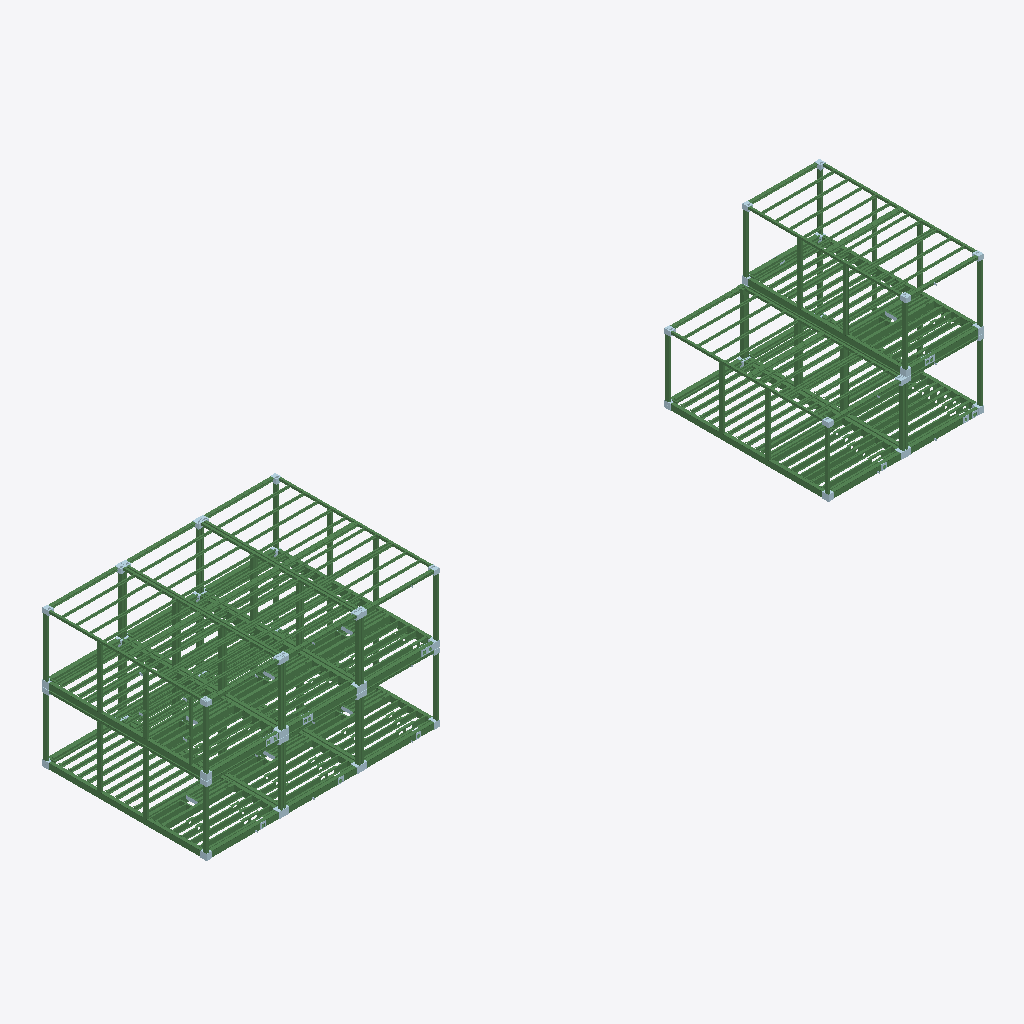
Isometric view of an IFC building model (IFC-SPF (STEP), schema IFC2X3, length unit millimetre), seen from the south-west, elements coloured by IFC class: 391 beams (green), 9 plates (pale blue).
Extent 34.2 m × 7.3 m × 6.0 m (x, y, z). Storeys (1): Undefined at 0.00 m. Elements (1099): 960 IfcBeam, 121 IfcPlate, 18 IfcMechanicalFastener.

HEADER;
FILE_DESCRIPTION(('ViewDefinition[CoordinationView_V2.0, QuantityTakeOffAddOnView]','Option [BaseQuantities:On]','Option [GridExport:On]','Option [Assemblies:On]','Option [Bolts:On]','Option [Rebars:On]','Option [PourObjects:Off]','Option [Welds:Off]','Option [SurfaceTreatments:On]','Option [LocationBy:0]','Option [ViewColors:On]','Option [SectionedSpine:Off]','[2 more]'),'2;1');
FILE_NAME('BNH1_GF & L1-(1,2,3A& 3B,4,5) Main steel -03.03.2025.ifc','2025-03-03T08:55:14',('TLCMODULAR\\saveeth'),('Structural Designer'),'IFC Database Version: Work','Tekla Structures 2021 Service Pack 6, IFC Export','');
FILE_SCHEMA(('IFC2X3'));
ENDSEC;
DATA;
#37=IFCPROJECT('0zUCENySTBYxQ8EUZkMQyR',#5,'Undefined',$,$,$,$,(#11),#36);
#39=IFCSITE('3BZNpkSTH3OATkMuhNV_zI',#5,'Undefined',$,$,#38,$,$,.ELEMENT.,$,$,$,$,$);
#41=IFCBUILDING('00$5j0Og51bAietV0X19aW',#5,'Undefined',$,$,#40,$,$,.ELEMENT.,$,$,$);
#43=IFCBUILDINGSTOREY('1pwrzrYh52MPiL5bS3iX2U',#5,'Undefined',$,$,#42,$,$,.ELEMENT.,0.0);
#15287=IFCBEAM('0$K$UFmKL1mfbiO72f2iqr',#9372,'BOTTOM FRAME ','RHS250*150*5','RHS250*150*5',#15284,#15286,'H-1002');
#11512=IFCBEAM('2qJhEGguHFnwWbiMchWOWp',#9372,'BOTTOM FRAME ','RHS250*150*5','RHS250*150*5',#11509,#11511,'H-1002');
#16878=IFCBEAM('1meX5UJbPAZxND2JAtwMsP',#9372,'BOTTOM FRAME ','RHS250*150*5','RHS250*150*5',#16875,#16877,'H-1002');
#16797=IFCBEAM('2cIpKewH54bA19NZHYbDd2',#9372,'BOTTOM FRAME ','RHS250*150*5','RHS250*150*5',#16794,#16796,'H-1002');
#9516=IFCBEAM('1x3YEyxk53_gyw13$DSI1q',#9372,'BOTTOM FRAME ','RHS250*150*5','RHS250*150*5',#9511,#9515,'ID7b0e23bc-eee1-43fa-af3a-043fcd712074');
#15294=IFCBEAM('1dkWTf9Zr8fv1I7E6Fk4Qk',#4308,'TOP FRAME ','SHS100*100*4.0','SHS100*100*4.0',#15291,#15293,'H-1008');
#16804=IFCBEAM('3N7p$WHW99SwWjA49AI63e',#4308,'TOP FRAME ','SHS100*100*4.0','SHS100*100*4.0',#16801,#16803,'H-1008');
#11389=IFCBEAM('26KTmCh1b81e8rJWWiKRos',#683,'TOP FRAME ','SHS100*100*4.0','SHS100*100*4.0',#11386,#11388,'H-1008');
#15957=IFCBEAM('25i3bYL9P7Qw2XRGnZ7xVv',#9372,'BOTTOM FRAME ','RHS250*150*5','RHS250*150*5',#15954,#15956,'ID85b03962-5496-476b-a0a1-6d0c631fb7f9');
#19447=IFCBEAM('1IQkIktoT4Of2T5RQquETz',#9372,'BOTTOM FRAME ','RHS250*150*5','RHS250*150*5',#19444,#19446,'ID526ae4ae-df27-4462-909d-15b6b4e0e77d');
#18216=IFCBEAM('1_OlzswdLBa9a9oZPNaGmd',#9372,'BOTTOM FRAME ','RHS250*150*5','RHS250*150*5',#18213,#18215,'ID7e62ff76-ea75-4b90-9909-ca3657910c27');
#16140=IFCBEAM('3AH8iASdj0y8lmpVKcVOpJ',#4308,'TOP FRAME ','SHS100*100*4.0','SHS100*100*4.0',#16137,#16139,'IDca448b0a-727b-40f0-8bf0-cdf5267d8cd3');
#18426=IFCBEAM('2rs6LRZbj8bhLYzGPh46j6',#4308,'TOP FRAME ','SHS100*100*4.0','SHS100*100*4.0',#18423,#18425,'IDb5d8655b-8e5b-4896-b562-f5066b106b46');
#12352=IFCBEAM('0KaqVs8ZnDKfdFbHmJGRiV',#9372,'BOTTOM FRAME ','RHS250*150*5','RHS250*150*5',#12349,#12351,'ID149347f6-223c-4d52-99cf-951c1341bb1f');
#12639=IFCBEAM('3smL18t$f7Hh3bEBskgusm',#4308,'TOP FRAME ','SHS100*100*4.0','SHS100*100*4.0',#12636,#12638,'IDf6c15048-dffa-4746-b0e5-38bdaeab8db0');
#9213=IFCBEAM('2yspZMa$fAXRxyZ16azDm4',#683,'TOP FRAME ','SHS100*100*4.0','SHS100*100*4.0',#9202,#9212,'IDbcdb38d6-93fa-4a85-befc-8c11a4f4dc04');
#19663=IFCBEAM('3GjqRS$TvEpudCMo28mfa5',#4308,'TOP FRAME ','SHS100*100*4.0','SHS100*100*4.0',#19660,#19662,'IDd0b746dc-fdde-4ecf-89cc-5b2088c29905');
#19988=IFCBEAM('3XRINI8NX0RwYivcUImqWT',#487,'BOTTOM FRAME ','RHS250*150*5','RHS250*150*5',#19984,#19987,'IDe16d25d2-2178-406f-a8ac-e66792c3481d');
#18720=IFCBEAM('0ubdRNUlnB6AO$HLi5$Yv3',#487,'BOTTOM FRAME ','RHS250*150*5','RHS250*150*5',#18716,#18719,'ID389676d7-7afc-4b18-a63f-455b05fe2e43');
#16451=IFCBEAM('1Gw8RuZhvAIQ6ay35DzJP1',#487,'BOTTOM FRAME ','RHS250*150*5','RHS250*150*5',#16444,#16450,'ID50e886f8-8ebe-4a49-a1a4-f0314df53641');
#9495=IFCBEAM('2xL6bI_jL5VOoUpUjXo66m',#487,'BOTTOM FRAME ','RHS250*150*5','RHS250*150*5',#9455,#9494,'IDbb546952-fad5-457d-8c9e-cdeb61c861b0');
#18204=IFCBEAM('01DlulU$rA2uaFs7drd2yv',#371,'BOTTOM FRAME ','RHS250*150*5','RHS250*150*5',#18199,#18203,'ID0136fe2f-7bfd-4a0b-890f-d879f59c2f39');
#12335=IFCBEAM('2z$6yNdwn8ePnYOZrpZ5zx',#371,'BOTTOM FRAME ','RHS250*150*5','RHS250*150*5',#12294,#12334,'IDbdfc6f17-9fac-48a1-9c62-623d738c5f7b');
#15939=IFCBEAM('1dUSqrew96bffrLJzus8s0',#371,'BOTTOM FRAME ','RHS250*150*5','RHS250*150*5',#15928,#15938,'ID6779cd35-a3a2-4696-9a75-553f78d88d80');
#11236=IFCBEAM('0o166t3Cz8Yh$6Jviw5Fmx',#4041,'BOTTOM FRAME ','RHS250*150*5','RHS250*150*5',#11194,#11235,'ID320461b7-0ccf-488a-bfc6-4f9b3a14fc3b');
#19435=IFCBEAM('1Pb0ba$IvB$wPW1d$1Y24M',#371,'BOTTOM FRAME ','RHS250*150*5','RHS250*150*5',#19430,#19434,'ID59940964-fd2e-4bff-a660-067fc1882116');
#16811=IFCBEAM('372g6CZULDb9RP34cTlpso',#683,'TOP FRAME ','SHS100*100*4.0','SHS100*100*4.0',#16808,#16810,'H-1008');
#19685=IFCBEAM('10hcmukzv8$gS8tMHHt_YB',#4308,'TOP FRAME ','SHS100*100*4.0','SHS100*100*4.0',#19682,#19684,'H-1008');
#19121=IFCBEAM('1HpLFtDZ9DNvphbDedPt_H',#4308,'TOP FRAME ','SHS100*100*4.0','SHS100*100*4.0',#19118,#19120,'H-1008');
#19534=IFCBEAM('1jX6aYwNv6kvekaKeRO2_t',#9372,'BOTTOM FRAME ','RHS250*150*5','RHS250*150*5',#19531,#19533,'H-1002');
#11588=IFCBEAM('3fIO0P7j5EyBQXEixOwdRw',#9372,'BOTTOM FRAME ','RHS250*150*5','RHS250*150*5',#11585,#11587,'H-1002');
#19114=IFCBEAM('2sH3CQ3557gQLtpO_HEgNm',#9372,'BOTTOM FRAME ','RHS250*150*5','RHS250*150*5',#19111,#19113,'H-1002');
#4033=IFCBEAM('0EE37PrH1BBfnKSFGH_6fm',#487,'FLOOR JOIST','CC250-1.5-15-52','CC250-1.5-15-52',#4026,#4032,'ID0e3831d9-d510-4b2e-9c54-70f411f86a70');
#3474=IFCBEAM('3oUjPHrUPBZvMCVBqp0eWt',#487,'FLOOR JOIST','CC250-1.5-15-52','CC250-1.5-15-52',#3467,#3473,'IDf27ad651-d5e6-4b8f-958c-7cbd33028837');
#3338=IFCBEAM('3mSvVKRyDADP9F4aau$EUI',#487,'FLOOR JOIST','CC250-1.5-15-52','CC250-1.5-15-52',#3331,#3337,'IDf07397d4-6fc3-4a35-924f-124938fce792');
#1631=IFCBEAM('0E2hPqnPXCYOS3RkjRqzx9',#371,'FLOOR JOIST','CC250-1.5-15-52','CC250-1.5-15-52',#1624,#1630,'ID0e0ab674-c598-4c89-8703-6eeb5bd3dec9');
#1542=IFCBEAM('05rEbfjKDDRv3TqgsB3MGZ',#371,'FLOOR JOIST','CC250-1.5-15-52','CC250-1.5-15-52',#1531,#1541,'ID05d4e969-b543-4d6f-90dd-d2ad8b0d6423');
#2934=IFCBEAM('2TfjOOsv5EAP0fVcvL8FZV',#487,'FLOOR JOIST','CC250-1.5-15-52','CC250-1.5-15-52',#2927,#2933,'ID9da6d618-db91-4e29-9029-7e6e5520f8df');
#1589=IFCBEAM('2PbPqX_2P2n80_DOM9Rmcx',#288,'FLOOR JOIST','CC250-1.5-15-52','CC250-1.5-15-52',#1582,#1588,'ID99959d21-f826-42c4-803e-3585896f09bb');
#2863=IFCBEAM('0Veo$HKV99E91GSBWcY3cy',#487,'FLOOR JOIST','CC250-1.5-15-52','CC250-1.5-15-52',#2852,#2862,'ID1fa32fd1-51f2-4938-9050-70b8268839bc');
#1610=IFCBEAM('2kOog8qY56lwoIx6VbAlgL',#371,'FLOOR JOIST','CC250-1.5-15-52','CC250-1.5-15-52',#1599,#1609,'IDae632a88-d221-46bf-ac92-ec67e52afa95');
#2898=IFCBEAM('3ya2LgIsb0zAxXsAFiDA$x',#487,'FLOOR JOIST','CC250-1.5-15-52','CC250-1.5-15-52',#2891,#2897,'IDfc90256a-4b69-40f4-aee1-d8a3ec34affb');
#2913=IFCBEAM('0r7UPwEpHE68NlEE$IYYzd',#487,'FLOOR JOIST','CC250-1.5-15-52','CC250-1.5-15-52',#2902,#2912,'ID351de67a-3b34-4e18-85ef-38efd28a2f67');
#3389=IFCBEAM('1XDLnO1oDDKh3g_5epxTHu',#487,'FLOOR JOIST','CC250-1.5-15-52','CC250-1.5-15-52',#3382,#3388,'ID61355c58-0723-4d52-b0ea-f85a33edd478');
#2028=IFCBEAM('3KjvJhzufFWeH0WATGhGWo',#371,'FLOOR JOIST','CC250-1.5-15-52','CC250-1.5-15-52',#2017,#2027,'IDd4b794eb-f78a-4f82-8440-80a750ad0832');
#2347=IFCBEAM('39KUkmlRTEXurvM3MNpYof',#371,'FLOOR JOIST','CC250-1.5-15-52','CC250-1.5-15-52',#2343,#2346,'IDc951ebb0-bdb7-4e87-8d79-583597ce2ca9');
#2339=IFCBEAM('0RUd6wFrn4VPzRGaBhXynT',#371,'FLOOR JOIST','CC250-1.5-15-52','CC250-1.5-15-52',#2334,#2338,'ID1b7a71ba-3f5c-447d-9f5b-4242eb87cc5d');
#3140=IFCBEAM('3W1cpYQvLA6fFMRWeI9dgi',#487,'FLOOR JOIST','CC250-1.5-15-52','CC250-1.5-15-52',#3136,#3139,'IDe0066ce2-6b95-4a1a-93d6-6e0a12267aac');
#2325=IFCBEAM('3ugvxvH7f3jgiaB2VPxNS2',#288,'FLOOR JOIST','CC250-1.5-15-52','CC250-1.5-15-52',#2318,#2324,'IDf8ab9ef9-447a-43b6-ab24-2c27d9ed7702');
#3116=IFCBEAM('11W7pxG$P53Rh5T_lUzKAx',#487,'FLOOR JOIST','CC250-1.5-15-52','CC250-1.5-15-52',#3112,#3115,'ID41807cfb-43f6-450d-bac5-77ebdef542bb');
#2294=IFCBEAM('26lmkyR$n0PuveehSXDUHN',#288,'FLOOR JOIST','CC250-1.5-15-52','CC250-1.5-15-52',#2289,#2293,'ID86bf0bbc-6ffc-4067-8e68-a2b72135e457');
#3097=IFCBEAM('2H4G4o9Oj3GBeeBachQKAh',#487,'FLOOR JOIST','CC250-1.5-15-52','CC250-1.5-15-52',#3092,#3096,'ID91110132-258b-4340-ba28-2e49ab6942ab');
#2562=IFCBEAM('0aoEYMezXEiQmHA8Dpxj9j',#371,'FLOOR JOIST','CC250-1.5-15-52','CC250-1.5-15-52',#2558,#2561,'ID24c8e896-a3d8-4eb1-ac11-288373eed26d');
#3129=IFCBEAM('06WVXfsQvFxQugejBFEbRQ',#487,'FLOOR JOIST','CC250-1.5-15-52','CC250-1.5-15-52',#3124,#3128,'ID0681f869-d9ae-4fed-ae2a-a2d2cf3a56da');
#2507=IFCBEAM('3b6c97DTnD8Pza959axYJX',#371,'FLOOR JOIST','CC250-1.5-15-52','CC250-1.5-15-52',#2499,#2506,'IDe51a6247-35dc-4d21-9f64-245264ee24e1');
#19902=IFCBEAM('1WHv34XovA1eygu3wikTvw',#487,'FLOOR JOIST','CC250-1.5-15-52','CC250-1.5-15-52',#19898,#19901,'ID604790c4-872e-4a06-8f2a-e03eacb9de7a');
#2537=IFCBEAM('0YL1n6lBn8Mh0CGKq2tiX2',#288,'FLOOR JOIST','CC250-1.5-15-52','CC250-1.5-15-52',#2530,#2536,'ID22541c46-bcbc-485a-b00c-414d02dec842');
#2550=IFCBEAM('0BfsNuqpnA0QMaWeHHqFQB',#371,'FLOOR JOIST','CC250-1.5-15-52','CC250-1.5-15-52',#2545,#2549,'ID0ba765f8-d33c-4a01-a5a4-828451d0f68b');
#11077=IFCBEAM('2J7xFmy$z6QxlZ$Ztzw5Ke',#3478,'FLOOR JOIST','CC250-1.5-15-52','CC250-1.5-15-52',#11070,#11076,'ID931fb3f0-f3ff-466b-bbe3-fe3dfde85528');
#19867=IFCBEAM('0HQHeWQe5AA8X3HFIxJJEv',#487,'FLOOR JOIST','CC250-1.5-15-52','CC250-1.5-15-52',#19862,#19866,'ID11691a20-6a81-4a28-8843-44f4bb4d33b9');
#19885=IFCBEAM('3nnKP$a7b5uOAEjoUuQnhL',#487,'FLOOR JOIST','CC250-1.5-15-52','CC250-1.5-15-52',#19881,#19884,'IDf1c5467f-9079-45e1-828e-b727b86b1ad5');
#19894=IFCBEAM('0nv2FmkrvFvei33F92mLQv',#487,'FLOOR JOIST','CC250-1.5-15-52','CC250-1.5-15-52',#19889,#19893,'ID31e423f0-bb5e-4fe6-8b03-0cf242c156b9');
#2123=IFCBEAM('1_zMJqFif2JvSj_8Vkt4eJ',#371,'FLOOR JOIST','CC250-1.5-15-52','CC250-1.5-15-52',#2091,#2122,'ID7ef564f4-3eca-424f-972d-f887eedc4a13');
#2142=IFCBEAM('0AFljEgML3GwSvopJCW3Gl',#371,'FLOOR JOIST','CC250-1.5-15-52','CC250-1.5-15-52',#2135,#2141,'ID0a3efb4e-a965-4343-a739-cb34cc80342f');
#3695=IFCBEAM('0BZEJFnbT7NQDkGwqqle2z',#487,'FLOOR JOIST','CC250-1.5-15-52','CC250-1.5-15-52',#3684,#3694,'ID0b8ce4cf-c657-475d-a36e-43ad34be80bd');
#3758=IFCBEAM('0Axg6WOR17vh2ngE$udvkt',#487,'FLOOR JOIST','CC250-1.5-15-52','CC250-1.5-15-52',#3747,#3757,'ID0aeea1a0-61b0-47e6-b0b1-a8eff89f9bb7');
#2082=IFCBEAM('3gQ24xjqj7suKefuYbLAtl',#288,'FLOOR JOIST','CC250-1.5-15-52','CC250-1.5-15-52',#2075,#2081,'IDea68213b-b74b-47db-8528-a788a554adef');
#11094=IFCBEAM('0UqCdk08vCqBGwKSRg9cGw',#487,'FLOOR JOIST','CC250-1.5-15-52','CC250-1.5-15-52',#11083,#11093,'ID1ed0c9ee-008e-4cd0-b43a-51c6ea26643a');
#3817=IFCBEAM('03mcWUh_TENOnQ3460ytPI',#487,'FLOOR JOIST','CC250-1.5-15-52','CC250-1.5-15-52',#3806,#3816,'ID03c2681e-afe7-4e5d-8c5a-0c4180f37652');
#3605=IFCBEAM('0DS0HotvTA6uabusC6W9Dh',#487,'FLOOR JOIST','CC250-1.5-15-52','CC250-1.5-15-52',#3594,#3604,'ID0d700472-df97-4a1b-8925-e3630680936b');
#11491=IFCBEAM('0AUSt2Jz17vApcnWFkUqWW',#4877,'COLUMN','RHS180*90*5','RHS180*90*5',#11488,#11490,'ID0a79cdc2-4fd0-47e4-ace6-c603ee7b4820');
#16857=IFCBEAM('2p8WuhZ9jCA8r$1_3_GHXm',#11733,'COLUMN','RHS180*90*5','RHS180*90*5',#16854,#16856,'IDb3220e2b-8c9b-4c28-8d7f-07e0fe411870');
#11429=IFCBEAM('3S18cGaXnCwOS$fOMTYF$m',#683,'COLUMN','RHS180*90*5','RHS180*90*5',#11426,#11428,'IDdc048990-921c-4ce9-873f-a5859d88fff0');
#16776=IFCBEAM('1WtcNVq$P2OuK$k$fOzM61',#11733,'COLUMN','RHS180*90*5','RHS180*90*5',#16773,#16775,'ID60de65df-d3f6-4263-853f-bbfa58f56181');
#16826=IFCBEAM('0H_nSPHar5Uue0eXGcqtD7',#683,'COLUMN','RHS180*90*5','RHS180*90*5',#16823,#16825,'ID11fb1719-464d-457b-8a00-a21426d37347');
#3277=IFCBEAM('0OIUlTXU94iBzGKsntfMpw',#381,'FLOOR JOIST','CC250-1.5-15-52','CC250-1.5-15-52',#3248,#3276,'ID1849ebdd-85e2-44b0-bf50-536c77a56cfa');
#15204=IFCBEAM('2oLoQU3LLBghRtKYon8NrE',#683,'COLUMN','RHS180*90*5','RHS180*90*5',#15201,#15203,'IDb257269e-0d55-4baa-b6f7-522cb1217d4e');
#15266=IFCBEAM('1LeRbJmHP0KO7xp4snYXMa',#11733,'COLUMN','RHS180*90*5','RHS180*90*5',#15263,#15265,'ID55a1b953-c116-4051-81fb-cc4db18a15a4');
#602=IFCBEAM('1T7J2YTP159fm4fJiM8BdO',#487,'FLOOR JOIST','CC250-1.5-15-52','CC250-1.5-15-52',#597,#601,'ID5d1d30a2-7590-4526-9c04-a53b1620b9d8');
#2848=IFCBEAM('2AglzJfvb5qxA1s1flZ8JV',#487,'FLOOR JOIST','CC250-1.5-15-52','CC250-1.5-15-52',#2843,#2847,'ID8aaaff53-a799-45d3-b281-d81a6f8c84df');
#573=IFCBEAM('0DxkzxGG9EHRZmKu5eWLfV',#487,'FLOOR JOIST','CC250-1.5-15-52','CC250-1.5-15-52',#496,#572,'ID0deeef7b-4102-4e45-b8f0-538168815a5f');
#15221=IFCBEAM('0wvW062hrBsQQlqR1BmFnd',#11733,'COLUMN','RHS180*90*5','RHS180*90*5',#15218,#15220,'ID3ae60006-0abd-4bd9-a6af-d1b04bc0fc67');
#16760=IFCBEAM('03Q1slHGb74PFZ$smhytNk',#11733,'COLUMN','RHS180*90*5','RHS180*90*5',#16757,#16759,'ID03681daf-4509-4711-93e3-ff6c2bf375ee');
#16841=IFCBEAM('0cBtNJIt11sBuiaiPr64Bl',#11733,'COLUMN','RHS180*90*5','RHS180*90*5',#16838,#16840,'ID262f75d3-4b70-41d8-be2c-92c6751842ef');
#16790=IFCBEAM('3_EkSOd$HDo8xBe32eSyOD',#11733,'COLUMN','RHS180*90*5','RHS180*90*5',#16787,#16789,'IDfe3ae718-9ff4-4dc8-8ecb-a030a873c60d');
#11253=IFCBEAM('1hQkdxkhT2U8V3$3wbspza',#9372,'BOTTOM FRAME ','RHS250*150*5','RHS250*150*5',#11250,#11252,'ID6b6ae9fb-bab7-4278-87c3-fc3ea5db3f64');
#11505=IFCBEAM('1jM6FSowP8F8fAfnpvh9yd',#4877,'COLUMN','RHS180*90*5','RHS180*90*5',#11502,#11504,'ID6d5863dc-cba6-483c-8a4a-a71cf9ac9f27');
#16871=IFCBEAM('1WPB68oQP3HxFHveqJ3NRR',#11733,'COLUMN','RHS180*90*5','RHS180*90*5',#16868,#16870,'ID6064b188-c9a6-4347-b3d1-e68d130d76db');
#15280=IFCBEAM('0qTcuwwVj6KQciZWuk5NFk',#11733,'COLUMN','RHS180*90*5','RHS180*90*5',#15277,#15279,'ID34766e3a-e9fb-4651-a9ac-8e0e2e1573ee');
#16464=IFCBEAM('0C4pggaWn7V9zY_GugzIRJ',#9372,'BOTTOM FRAME ','RHS250*150*5','RHS250*150*5',#16461,#16463,'ID0c133aaa-920c-477c-9f62-f90e2af526d3');
#4242=IFCBEAM('0Z4bNQTFLFMekcuKW6WQ92',#4041,'FLOOR JOIST','CC250-1.5-15-52','CC250-1.5-15-52',#4235,#4241,'ID231255da-74f5-4f5a-8ba6-e1480681a242');
#19156=IFCBEAM('2lztPtbIX0OQiWsC8xD9m0',#17869,'COLUMN','RHS180*90*5','RHS180*90*5',#19153,#19155,'IDaff77677-9528-4061-ab20-d8c23b349c00');
#19291=IFCBEAM('089VV5jRzBzhNAaczcP78b',#17869,'COLUMN','RHS180*90*5','RHS180*90*5',#19288,#19290,'ID0825f7c5-b5bf-4bf6-b5ca-926f66647225');
#20018=IFCBEAM('2KkAZ2vFb3cB20FtJqtnFJ',#17869,'COLUMN','RHS180*90*5','RHS180*90*5',#20015,#20017,'ID94b8a8c2-e4f9-4398-b080-3f74f4df13d3');
#11544=IFCBEAM('1V_u6A5s12bvNskqMcc6Hw',#4877,'COLUMN','RHS180*90*5','RHS180*90*5',#11541,#11543,'ID5ffb818a-1760-4297-95f6-bb45a698647a');
#15211=IFCBEAM('1Ag51HAmP6DAGaUS1cGbO0',#11733,'COLUMN','RHS180*90*5','RHS180*90*5',#15208,#15210,'ID4aa85051-2b06-4634-a424-79c066425600');
#19064=IFCBEAM('1gvoWgLOL2JhkHFk3xQu8v',#17869,'COLUMN','RHS180*90*5','RHS180*90*5',#19061,#19063,'ID6ae7282a-5585-424e-bb91-3ee0fb6b8239');
#11440=IFCBEAM('12vPaQmfH0JOpsxHL8F7a7',#4877,'COLUMN','RHS180*90*5','RHS180*90*5',#11433,#11439,'ID42e5991a-c294-404d-8cf6-ed15483c7907');
#16745=IFCBEAM('07dcMh64n8_Oe2XqAruWM2',#683,'COLUMN','RHS180*90*5','RHS180*90*5',#16742,#16744,'H-1004');
#18728=IFCBEAM('0Fmar8o7jEDRu7twIt_mox',#9372,'BOTTOM FRAME ','RHS250*150*5','RHS250*150*5',#18725,#18727,'ID0fc24d48-c87b-4e35-be07-dfa4b7fb0cbb');
#3434=IFCBEAM('3oTQ3iCJ9BcPSa0sDo0xRe',#487,'FLOOR JOIST','CC250-1.5-15-52','CC250-1.5-15-52',#3427,#3433,'IDf275a0ec-3132-4b99-9724-03637203b6e8');
#1517=IFCBEAM('0DyMaS3hvA2hQPH01ZUyrp',#288,'FLOOR JOIST','CC250-1.5-15-52','CC250-1.5-15-52',#1506,#1516,'ID0df1691c-0ebe-4a0a-b699-4400637bcd73');
#2283=IFCBEAM('11Hvmovh5BXu$aEp7p1UrG',#371,'FLOOR JOIST','CC250-1.5-15-52','CC250-1.5-15-52',#2275,#2282,'ID41479c32-e6b1-4b87-8fe4-3b31f305ed50');
#11522=IFCBEAM('0rMc5NGVrA6RCAk7u$DSSE',#683,'TOP FRAME ','SHS100*100*4.0','SHS100*100*4.0',#11519,#11521,'H-1008');
#19996=IFCBEAM('3cZK3VKCj5GRCTTRh6XsmF',#9372,'BOTTOM FRAME ','RHS250*150*5','RHS250*150*5',#19993,#19995,'IDe68d40df-50cb-4541-b31d-75bac6876c0f');
#11066=IFCBEAM('1ZJgRAjLXB5vQHehFnK2vX',#4041,'FLOOR JOIST','CC250-1.5-15-52','CC250-1.5-15-52',#11063,#11065,'ID634ea6ca-b558-4b17-9691-a2b3f1502e61');
#2003=IFCBEAM('3z8QsLkbj2YwGg4wxHoZlj',#371,'FLOOR JOIST','CC250-1.5-15-52','CC250-1.5-15-52',#1992,#2002,'IDfd21ad95-ba5b-428b-a42a-13aed1ca3bed');
#12248=IFCBEAM('2ZuetqSN54QhoHVvNpTW3a',#3920,'FLOOR JOIST','CC150-1.5-15.5-64','CC150-1.5-15.5-64',#12245,#12247,'IDa3e28df4-7171-446a-bc91-7f95f37600e4');
#2491=IFCBEAM('3RDrFRfQn0Bx7IlutVuM7P',#371,'FLOOR JOIST','CC250-1.5-15-52','CC250-1.5-15-52',#2483,#2490,'IDdb3753db-a5ac-402f-b1d2-bf8ddfe161d9');
#11462=IFCBEAM('2gEJiwFSD3WQyMz7V3_hU9',#4877,'COLUMN','RHS180*90*5','RHS180*90*5',#11459,#11461,'IDaa393b3a-3dc3-4381-af16-f477c3fab789');
#19678=IFCBEAM('2LGtJL0pjA_AksCoxqYAm9',#18436,'TOP FRAME ','SHS100*100*4.0','SHS100*100*4.0',#19675,#19677,'ID954374d5-033b-4af8-abb6-332ef488ac09');
#18442=IFCBEAM('3diN1pU4rEPfM8GmtWmW1$',#18436,'TOP FRAME ','SHS100*100*4.0','SHS100*100*4.0',#18439,#18441,'IDe7b17073-784d-4e66-9588-430de0c2007f');
#9409=IFCBEAM('1bl_6oB9zA4BaU7wdQKBvj',#4506,'FLOOR JOIST','CC150-1.5-15.5-64','CC150-1.5-15.5-64',#9406,#9408,'ID65bfe1b2-2c9f-4a10-b91e-1fa9da50be6d');
#9239=IFCBEAM('2cut90nZLFH8brLwtFmCSp',#8902,'TOP FRAME ','SHS100*100*4.0','SHS100*100*4.0',#9232,#9238,'IDa6e37240-c635-4f44-8975-57adcfc0c733');
#12736=IFCBEAM('1Z0cG3qpHACxOLW0lfS2qX',#12730,'TOP FRAME ','SHS100*100*4.0','SHS100*100*4.0',#12733,#12735,'ID63026403-d334-4a33-b615-800be9702d21');
#16155=IFCBEAM('0ISOz1q8nDgP7ljmEFIKHM',#12730,'TOP FRAME ','SHS100*100*4.0','SHS100*100*4.0',#16152,#16154,'ID12718f41-d08c-4da9-91ef-b7038f494456');
#16752=IFCBEAM('3jCqcmrYjFiBRcWgAuV3jc',#11733,'COLUMN','RHS180*90*5','RHS180*90*5',#16749,#16751,'IDed3349b0-d62b-4fb0-b6e6-82a2b87c3b66');
#16833=IFCBEAM('3mbf1HdDbB$Q9n$0N9RmZ9',#11733,'COLUMN','RHS180*90*5','RHS180*90*5',#16830,#16832,'IDf0969051-9cd9-4bfd-a271-fc05c96f08c9');
#4264=IFCBEAM('1mL6teu115vfI1TRfll0tR',#4219,'FLOOR JOIST','CC150-1.5-15.5-64','CC150-1.5-15.5-64',#4259,#4263,'ID70546de8-e010-45e6-9481-75ba6fbc0ddb');
#15993=IFCBEAM('2IulPdLNv29Q3bhxETUQTt',#15322,'FLOOR JOIST','CC150-1.5-15.5-64','CC150-1.5-15.5-64',#15990,#15992,'ID92e2f667-557e-4225-a0e5-afb39d79a777');
#12241=IFCBEAM('27hbT$KG53mgaEa69omKAz',#3920,'FLOOR JOIST','CC150-1.5-15.5-64','CC150-1.5-15.5-64',#12238,#12240,'ID87ae577f-5101-43c2-a90e-906272c142bd');
#10684=IFCBEAM('3yfIIhTYP7fBjlNSHX8UFH',#4506,'FLOOR JOIST','CC150-1.5-15.5-64','CC150-1.5-15.5-64',#10681,#10683,'IDfca524ab-7626-47a4-bb6f-5dc46121e3d1');
ENDSEC;
